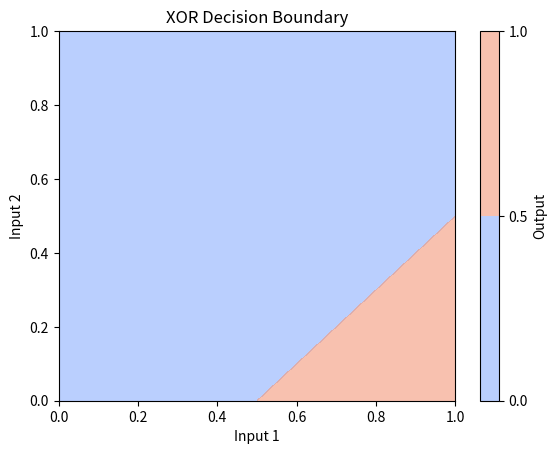

This chart was generated by the following Python code:
import numpy as np
import matplotlib.pyplot as plt

# Activation function
def sigmoid(x):
    return 1 / (1 + np.exp(-x))

# XOR input space grid
xx, yy = np.meshgrid(np.linspace(0, 1, 100), np.linspace(0, 1, 100))
grid = np.c_[xx.ravel(), yy.ravel()]

# Manually defined weights and biases (after training, or just for plotting)
# For XOR, a network with 2 inputs, 2 hidden neurons, and 1 output neuron is typical
weights_input_hidden = np.array([[20, 20],
                                 [-20, -20]])   # shape (2, 2)
bias_hidden = np.array([-10, 30])              # shape (2,)

weights_hidden_output = np.array([[20], [20]]) # shape (2, 1)
bias_output = np.array([-30])                  # shape (1,)

# Forward pass for the whole grid
hidden_grid = sigmoid(np.dot(grid, weights_input_hidden) + bias_hidden)
output_grid = sigmoid(np.dot(hidden_grid, weights_hidden_output) + bias_output)

# Plot the decision boundary
plt.contourf(xx, yy, output_grid.reshape(xx.shape), levels=[0, 0.5, 1], cmap="coolwarm", alpha=0.6)
plt.title("XOR Decision Boundary")
plt.xlabel("Input 1")
plt.ylabel("Input 2")
plt.colorbar(label="Output")
plt.savefig("xor_decision_boundary.png")

